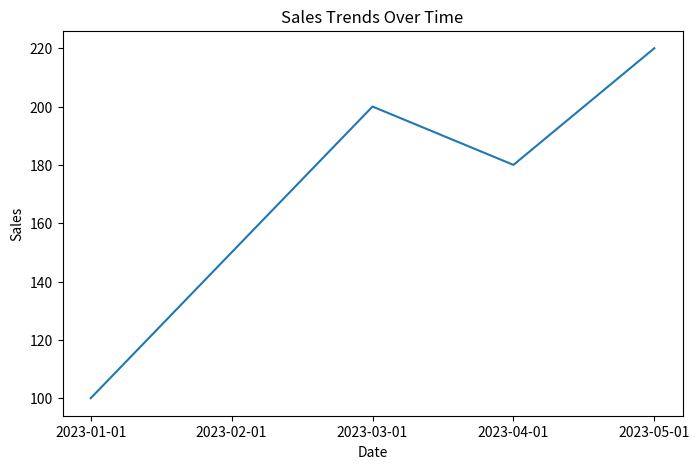
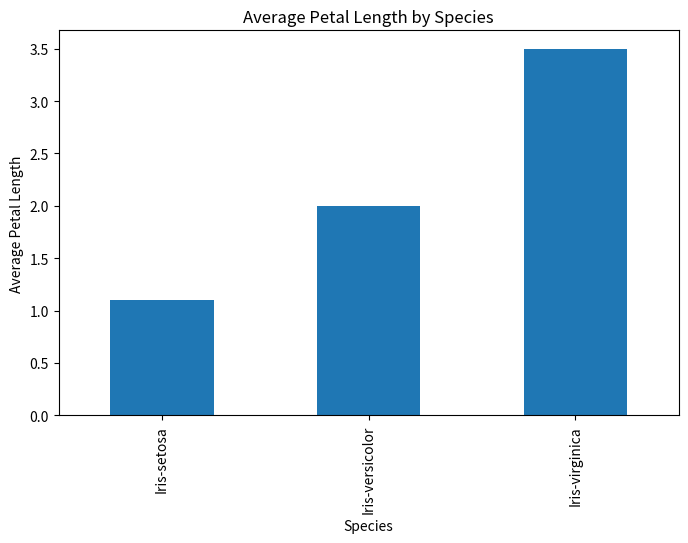
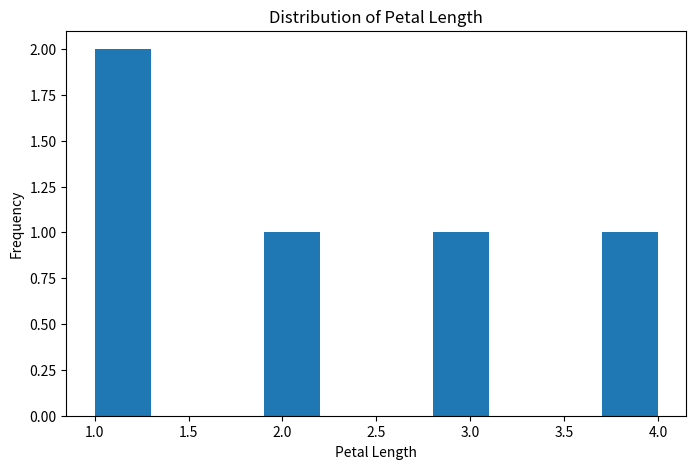
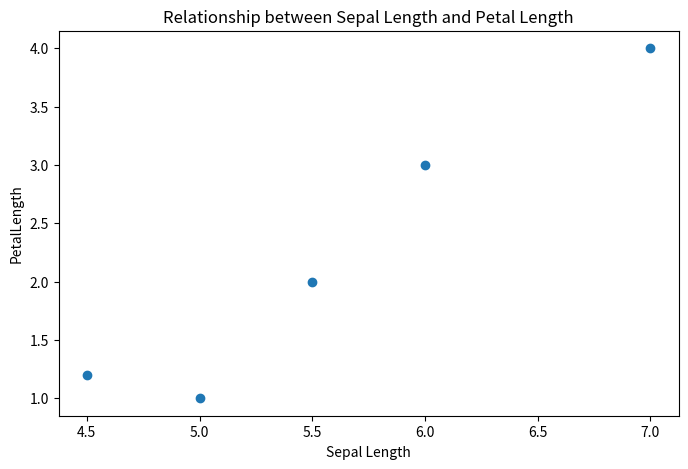

Source code (Python) for these figures, in order:
import pandas as pd
import matplotlib.pyplot as plt
import numpy as np

# Sample data
data = {'Date': ['2023-01-01', '2023-02-01', '2023-03-01', '2023-04-01', '2023-05-01'],
        'Sales': [100, 150, 200, 180, 220],
        'Species': ['Iris-setosa', 'Iris-setosa', 'Iris-versicolor', 'Iris-virginica', 'Iris-virginica'],
        'PetalLength': [1.0, 1.2, 2.0, 3.0, 4.0],
        'SepalLength': [5.0, 4.5, 5.5, 6.0, 7.0]}

# Create a DataFrame
df = pd.DataFrame(data)

# Line chart showing sales trends over time
plt.figure(figsize=(8, 5))
plt.plot(df['Date'], df['Sales'])
plt.xlabel('Date')
plt.ylabel('Sales')
plt.title('Sales Trends Over Time')
plt.show()

# Bar chart showing average petal length per species
plt.figure(figsize=(8, 5))
avg_petal_length = df.groupby('Species')['PetalLength'].mean()
avg_petal_length.plot(kind='bar')
plt.xlabel('Species')
plt.ylabel('Average Petal Length')
plt.title('Average Petal Length by Species')
plt.show()

# Histogram of Petal Length
plt.figure(figsize=(8, 5))
plt.hist(df['PetalLength'], bins=10)
plt.xlabel('Petal Length')
plt.ylabel('Frequency')
plt.title('Distribution of Petal Length')
plt.show()

# Scatter plot showing relationship between sepal length and petal length
plt.figure(figsize=(8, 5))
plt.scatter(df['SepalLength'], df['PetalLength'])
plt.xlabel('Sepal Length')
plt.ylabel('PetalLength')
plt.title('Relationship between Sepal Length and Petal Length')
plt.show()